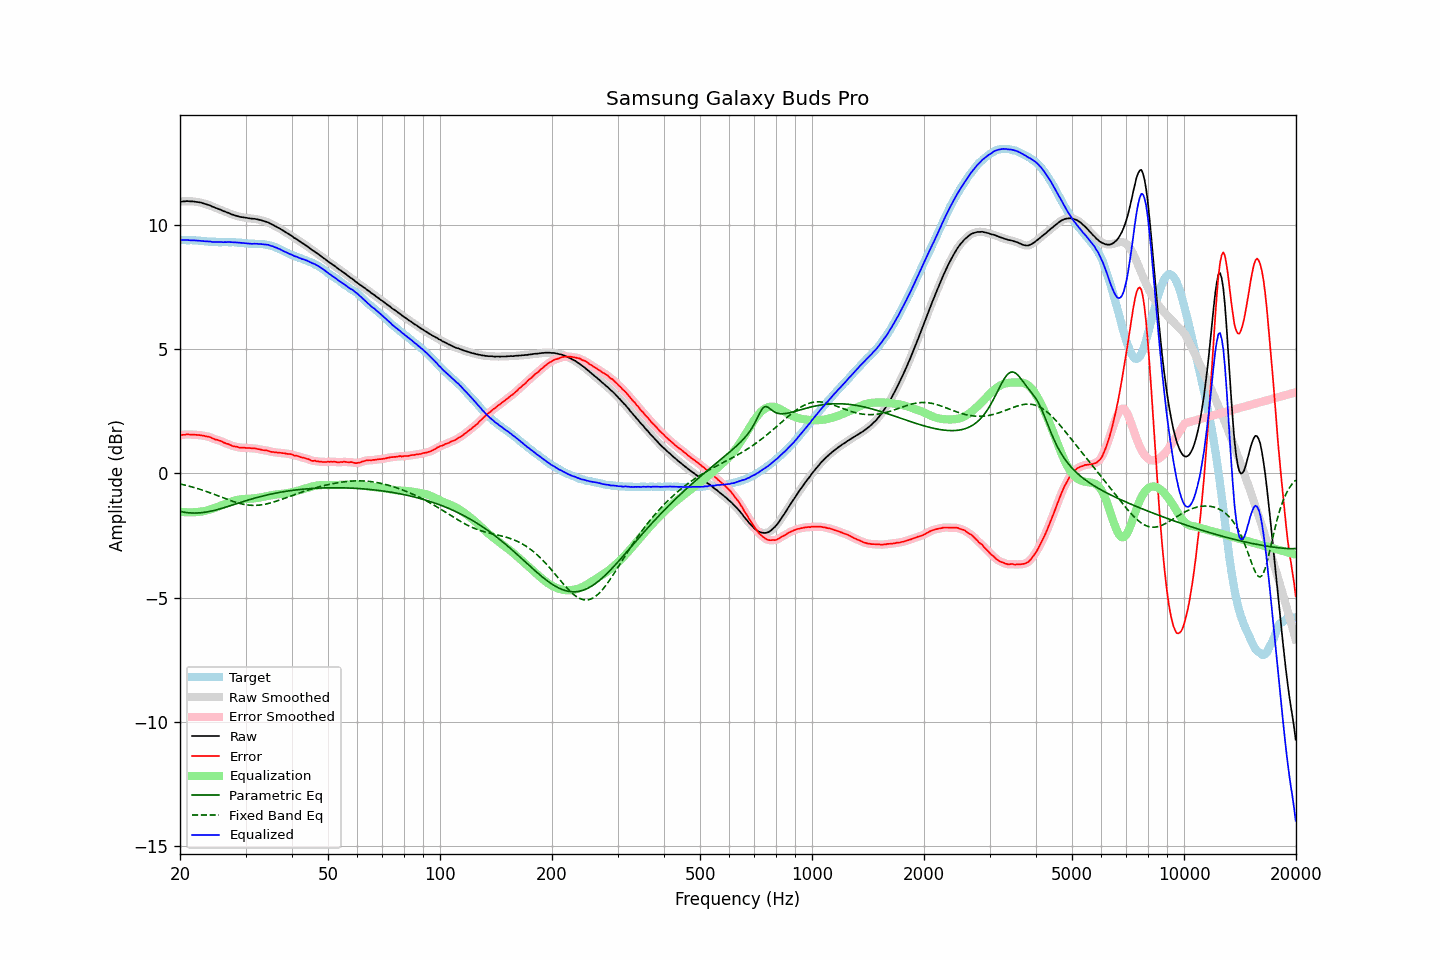

Values plotted in this chart, from the file beside it:
frequency, raw, error, smoothed, error_smoothed, equalization, parametric_eq, fixed_band_eq, equalized_raw, equalized_smoothed, target
20.00, 10.93, 1.54, 10.93, 1.53, -1.54, -1.53, -0.42, 9.39, 9.39, 9.39
20.20, 10.94, 1.55, 10.94, 1.55, -1.55, -1.54, -0.44, 9.39, 9.39, 9.39
20.40, 10.95, 1.56, 10.95, 1.56, -1.55, -1.55, -0.45, 9.39, 9.39, 9.39
20.61, 10.95, 1.56, 10.95, 1.56, -1.56, -1.56, -0.47, 9.39, 9.39, 9.39
20.81, 10.96, 1.58, 10.95, 1.57, -1.56, -1.57, -0.48, 9.39, 9.39, 9.38
21.02, 10.96, 1.58, 10.95, 1.57, -1.57, -1.58, -0.50, 9.39, 9.39, 9.38
21.23, 10.95, 1.57, 10.95, 1.57, -1.57, -1.59, -0.52, 9.38, 9.39, 9.38
21.44, 10.95, 1.56, 10.95, 1.56, -1.57, -1.59, -0.53, 9.38, 9.38, 9.39
21.66, 10.95, 1.57, 10.94, 1.56, -1.56, -1.59, -0.55, 9.38, 9.38, 9.38
21.87, 10.94, 1.56, 10.94, 1.56, -1.56, -1.59, -0.57, 9.38, 9.38, 9.38
22.09, 10.93, 1.56, 10.93, 1.55, -1.55, -1.59, -0.59, 9.37, 9.37, 9.37
22.31, 10.92, 1.55, 10.92, 1.55, -1.55, -1.59, -0.61, 9.37, 9.37, 9.37
22.54, 10.91, 1.55, 10.91, 1.54, -1.54, -1.59, -0.63, 9.37, 9.37, 9.36
22.76, 10.90, 1.54, 10.89, 1.54, -1.53, -1.58, -0.65, 9.36, 9.36, 9.36
22.99, 10.88, 1.53, 10.88, 1.53, -1.53, -1.57, -0.67, 9.35, 9.35, 9.35
23.22, 10.86, 1.52, 10.86, 1.51, -1.51, -1.57, -0.69, 9.34, 9.34, 9.34
23.45, 10.84, 1.50, 10.84, 1.50, -1.50, -1.56, -0.72, 9.34, 9.34, 9.34
23.69, 10.82, 1.49, 10.82, 1.49, -1.48, -1.55, -0.74, 9.33, 9.34, 9.33
23.92, 10.80, 1.48, 10.80, 1.47, -1.46, -1.53, -0.76, 9.33, 9.33, 9.32
24.16, 10.78, 1.46, 10.77, 1.45, -1.44, -1.52, -0.79, 9.33, 9.33, 9.32
24.40, 10.74, 1.42, 10.74, 1.42, -1.42, -1.51, -0.81, 9.31, 9.32, 9.32
24.65, 10.72, 1.40, 10.72, 1.39, -1.40, -1.49, -0.83, 9.32, 9.31, 9.32
24.89, 10.69, 1.37, 10.69, 1.37, -1.38, -1.48, -0.86, 9.31, 9.31, 9.32
25.14, 10.67, 1.36, 10.67, 1.35, -1.35, -1.46, -0.88, 9.31, 9.31, 9.31
25.39, 10.64, 1.34, 10.64, 1.34, -1.33, -1.44, -0.91, 9.31, 9.31, 9.30
25.65, 10.62, 1.32, 10.61, 1.31, -1.30, -1.42, -0.93, 9.31, 9.31, 9.30
25.91, 10.59, 1.29, 10.59, 1.28, -1.28, -1.40, -0.96, 9.31, 9.31, 9.30
26.16, 10.56, 1.25, 10.56, 1.25, -1.25, -1.38, -0.98, 9.30, 9.31, 9.31
26.43, 10.54, 1.23, 10.53, 1.22, -1.23, -1.37, -1.01, 9.31, 9.31, 9.31
26.69, 10.51, 1.20, 10.51, 1.20, -1.20, -1.35, -1.03, 9.31, 9.31, 9.31
26.96, 10.49, 1.19, 10.48, 1.18, -1.18, -1.32, -1.06, 9.31, 9.31, 9.30
27.23, 10.46, 1.16, 10.46, 1.15, -1.15, -1.30, -1.08, 9.31, 9.31, 9.30
27.50, 10.43, 1.13, 10.43, 1.13, -1.13, -1.28, -1.10, 9.30, 9.30, 9.30
27.77, 10.41, 1.10, 10.41, 1.10, -1.11, -1.26, -1.13, 9.30, 9.30, 9.31
28.05, 10.39, 1.09, 10.39, 1.09, -1.09, -1.24, -1.15, 9.30, 9.30, 9.30
28.33, 10.37, 1.08, 10.37, 1.07, -1.07, -1.22, -1.17, 9.30, 9.29, 9.29
28.62, 10.35, 1.07, 10.35, 1.06, -1.06, -1.20, -1.19, 9.29, 9.29, 9.28
28.90, 10.33, 1.04, 10.33, 1.04, -1.05, -1.18, -1.20, 9.28, 9.28, 9.29
29.19, 10.32, 1.04, 10.32, 1.04, -1.04, -1.16, -1.22, 9.28, 9.28, 9.28
29.48, 10.31, 1.04, 10.31, 1.03, -1.03, -1.14, -1.23, 9.27, 9.27, 9.27
29.78, 10.30, 1.04, 10.30, 1.03, -1.03, -1.12, -1.25, 9.27, 9.27, 9.26
30.08, 10.29, 1.03, 10.29, 1.03, -1.03, -1.10, -1.26, 9.26, 9.26, 9.26
30.38, 10.28, 1.03, 10.28, 1.03, -1.02, -1.08, -1.27, 9.25, 9.25, 9.25
30.68, 10.27, 1.03, 10.27, 1.02, -1.02, -1.06, -1.28, 9.25, 9.25, 9.24
30.99, 10.26, 1.02, 10.26, 1.02, -1.02, -1.04, -1.28, 9.24, 9.24, 9.24
31.30, 10.25, 1.01, 10.25, 1.01, -1.01, -1.02, -1.28, 9.24, 9.24, 9.24
31.61, 10.25, 1.01, 10.25, 1.00, -1.00, -1.00, -1.29, 9.24, 9.24, 9.24
31.93, 10.24, 1.01, 10.24, 1.00, -0.99, -0.98, -1.28, 9.24, 9.24, 9.23
32.24, 10.23, 0.99, 10.23, 0.99, -0.99, -0.97, -1.28, 9.24, 9.24, 9.24
32.57, 10.21, 0.98, 10.21, 0.98, -0.98, -0.95, -1.28, 9.23, 9.24, 9.23
32.89, 10.20, 0.97, 10.20, 0.96, -0.96, -0.93, -1.27, 9.23, 9.23, 9.23
33.22, 10.18, 0.95, 10.18, 0.95, -0.95, -0.91, -1.26, 9.22, 9.22, 9.23
33.55, 10.16, 0.94, 10.16, 0.94, -0.94, -0.90, -1.25, 9.22, 9.22, 9.22
33.89, 10.14, 0.93, 10.14, 0.93, -0.93, -0.88, -1.24, 9.21, 9.21, 9.21
34.23, 10.12, 0.93, 10.12, 0.92, -0.91, -0.87, -1.22, 9.21, 9.21, 9.19
34.57, 10.10, 0.91, 10.09, 0.90, -0.90, -0.85, -1.21, 9.20, 9.19, 9.19
34.92, 10.06, 0.89, 10.06, 0.89, -0.89, -0.84, -1.19, 9.17, 9.18, 9.17
35.27, 10.03, 0.87, 10.03, 0.87, -0.88, -0.82, -1.17, 9.15, 9.15, 9.16
35.62, 10.00, 0.87, 9.99, 0.86, -0.86, -0.81, -1.15, 9.13, 9.13, 9.13
35.97, 9.96, 0.85, 9.96, 0.85, -0.85, -0.80, -1.13, 9.10, 9.11, 9.11
... 635 more rows
